pico-8 play session: mixed d-pad (fixed 12-tick cycle)

[t = 1 s] mixed d-pad (1.2s cycle ×~1): → ← ↑ ↓ + 🅾/❎ taps, ~1s
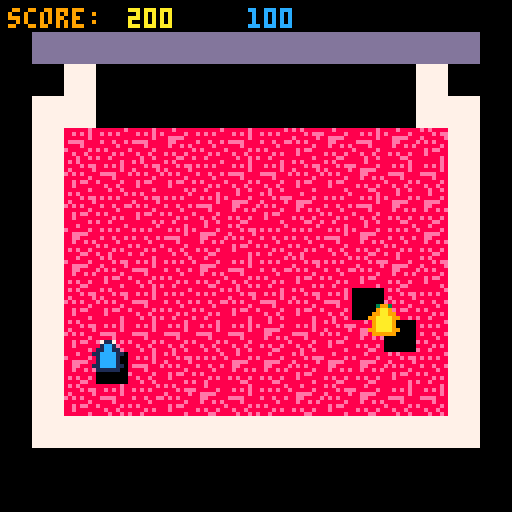
[t = 2 s] mixed d-pad (1.2s cycle ×~1): → ← ↑ ↓ + 🅾/❎ taps, ~2s
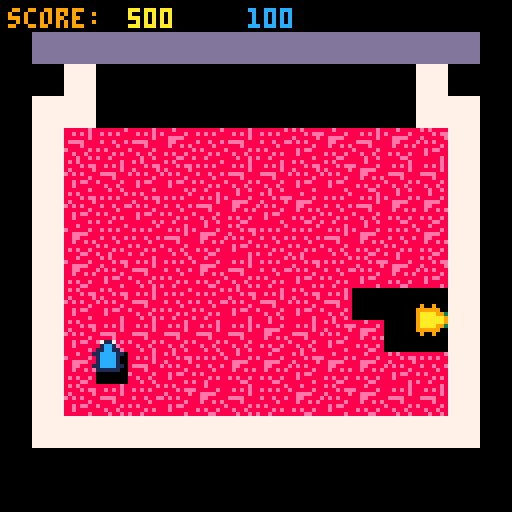
[t = 6 s] mixed d-pad (1.2s cycle ×~5): → ← ↑ ↓ + 🅾/❎ taps, ~6s
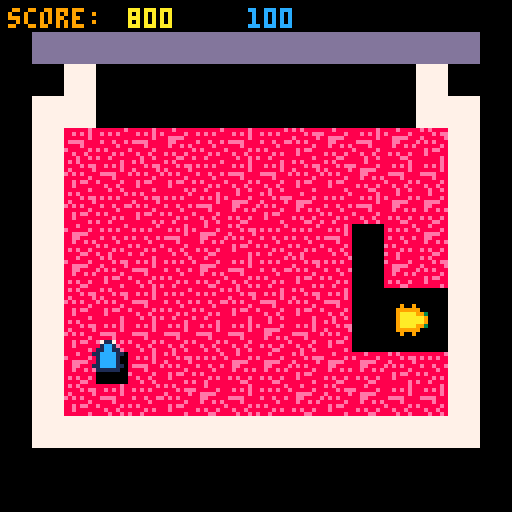
[t = 8 s] mixed d-pad (1.2s cycle ×~6): → ← ↑ ↓ + 🅾/❎ taps, ~8s
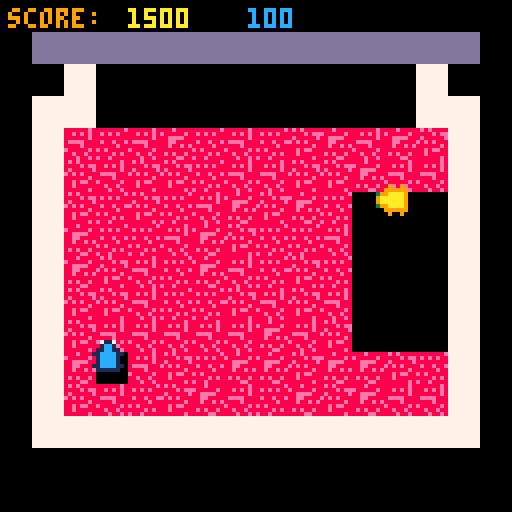

pico-8 cartridge
version 16
__lua__

--------------------------------------------------------------
-- global parameters
--------------------------------------------------------------
mode = "menu"
lasttime = time()
deltatime = 0
before_menu_setup = true -- action hook
after_menu_setup = false -- action hook
game_started = false
ended_game = false

textlabels = {}
textlabels['menu'] = {'~ ul gamejam 2 ~','theme: simplicity','press z/x/n/m to start','++ credits ++','dave\ndarren\nbrian\njono', ' e\ns f\n d','  \148\n\139  \145\n  \131'}
textlabels['game'] = {'score: ','player1 ','player2 '}
textlabels['end'] = {"game over","wins!","score ","press button for menu"}
textlabels['symbols'] = {'~','#','@','-','+','^','!','|','='}

function update_delta_time()
    local time = time()
    deltatime = time - lasttime
    lasttime = time
end

--------------------------------------------------------------
-- sfx parameters
--------------------------------------------------------------
eating =
{
    1, 2, 3, 4, 5, 6, 7, 8
}


rate_limiters = {}
buttonPress = 0
--------------------------------------------------------------
-- global functions
--------------------------------------------------------------
function play_sound(sound, channel)
    if type(sound) == "table" then
        local soundindex = flr(rnd(#sound) + 1)
        sfx(sound[soundindex], channel)
    else
        sfx(sound, channel)
    end
end

function play_rate_limited_sound(sound, channel, length)
    if not (rate_limiters[channel] and rate_limiters[channel] > 0) then
        rate_limiters[channel] = length
        play_sound(sound, channel)
    end
end

function update_rate_limited_audio()
    for i = 1, #rate_limiters do
        if rate_limiters[i] > 0 then
            rate_limiters[i] -= deltatime
        end
    end
    if buttonPress > 0 then
        buttonPress -= deltatime
    end
end

--------------------------------------------------------------
-- main game jam parameters
--------------------------------------------------------------
jam = {}

jam_width = 100
jam_height = 72
jam_block_size = 8
jam_populated = false
jam_offset_y = 24
jam_offset_x = 8
jam_sprites = {16, 17, 18, 19}
jam_score = 100

function jam_hash_func(vector)
    return flr((vector.x - jam_offset_x) / jam_block_size), flr((vector.y - jam_offset_y) / jam_block_size)
end

function populate_jam()
    if jam_populated then return end
    for y = 1, flr(jam_height/jam_block_size) do
        for x = 1, flr(jam_width/jam_block_size) do
            jam[x] = jam[x] or {}
            jam[x][y] = flr(rnd(4)) + 1
        end
    end
    jam_populated = true
end

function draw_jam()
    local no_jam_left = true
    for y = 1, flr(jam_height/jam_block_size) do
        for x = 1, flr(jam_width/jam_block_size) do
            if jam[x][y] ~= "empty" then
                no_jam_left = false
                spr(jam_sprites[jam[x][y]], x * jam_block_size + jam_offset_x, y * jam_block_size + jam_offset_y)
            end
        end
    end
    if no_jam_left then
        ended_game = true
        mode = "end"
    end
end

--------------------------------------------------------------
-- main menu screen setup
--------------------------------------------------------------
function menu_setup()
    player1.x=24
    player1.y=60
    player2.x=100
    player2.y=60
    -- update global hooks
    before_menu_setup = false
    after_menu_setup = true
end

--------------------------------------------------------------
-- main menu loop
--------------------------------------------------------------
function menuloop()

    if (before_menu_setup) then
        menu_setup()
    end
    if not jam_populated then
        music(5, 300, 3)
        populate_jam()
    end
    if btn(4) or btn(5) and buttonPress <= 0 then
        mode = "game"
        game_started = false
    end
    player_movement(player1)
    player_movement(player2)
end

function menudrawloop()
    cls()
    -- player sprites for onboarding
    spr(player1.sprite,player1.x - 4,player1.y - 4)
    spr(player2.sprite,player2.x - 4,player2.y - 4)
    -- game logo
    spr(64, 36, 36, 56, 28)
    color(2)
    -- decor = textlabels['symbols'][flr(rnd(#textlabels['symbols']))+1] -- fun little doodad
    decor = ""
    print(decor..textlabels['menu'][1]..decor,hcenter(decor..textlabels['menu'][1]..decor), 8, 3)
    print(decor..textlabels['menu'][2]..decor,hcenter(decor..textlabels['menu'][2]..decor), 16, 3)
    print(textlabels['menu'][3],hcenter(textlabels['menu'][3]), 78, 2)
    print(textlabels['menu'][4],hcenter(textlabels['menu'][4]), 84, 2)
    print(textlabels['menu'][5],hcenter(textlabels['menu'][4]), 92, 2)
    print(textlabels['menu'][6],4,100,12)
    print(textlabels['menu'][7],102,100,10)
    color(0)
end

--------------------------------------------------------------
-- main game functions
--------------------------------------------------------------
player1 = {} 
player1.speed = 5
player1.x = 1
player1.y = 1
player1.sprite = 1
player1.score = 0
player1.movesprites={}
player1.movesprites['left']=4
player1.movesprites['right']=2
player1.movesprites['up']=1
player1.movesprites['down']=3

player2 = {} 
player2.speed = 5
player2.x = 10
player2.y = 10
player2.sprite = 5
player2.score = 0
player2.movesprites={}
player2.movesprites['left']=8
player2.movesprites['right']=6
player2.movesprites['up']=5
player2.movesprites['down']=7

top_parameter = 36
bottom_parameter = 100
right_parameter = 108
left_parameter = 20 

--------------------------------------------------------------
-- game start
--------------------------------------------------------------

function game_start()
    sfx(9)
    music(0, 300, 3)
    jam_populated = false
    populate_jam()
    player1.score = 0
    player2.score = 0
    player1.x = flr(rnd(right_parameter - left_parameter) + left_parameter)
    player1.y = flr(rnd(bottom_parameter - top_parameter) + top_parameter)
    player2.x = flr(rnd(right_parameter - left_parameter) + left_parameter)
    player2.y = flr(rnd(bottom_parameter - top_parameter) + top_parameter)
    game_started = true
end

--------------------------------------------------------------
-- main game loop
--------------------------------------------------------------

function clamp_move(pos, speed, param)
    pos += speed
    if(param == left_parameter or param == top_parameter) then
        if(pos < param ) then
            pos = param
        end
    else
        if(pos > param) then
            pos = param
        end
    end
    return pos
end

function player_movement(player)
    local movesprites={}
    if (player == player1) then
        controller = 0
    elseif (player == player2) then
        controller = 1
    end
    --generic player movement
    if (btn(0,controller) and player.x > left_parameter) then
        player.x = clamp_move(player.x, -player.speed,left_parameter)
        player.sprite = player.movesprites['left']
    end
    if (btn(1,controller) and player.x < right_parameter) then
        player.x = clamp_move(player.x, player.speed, right_parameter)
        player.sprite = player.movesprites['right']
    end
    if (btn(2,controller) and player.y > top_parameter) then
        player.y = clamp_move(player.y, -player.speed, top_parameter)
        player.sprite = player.movesprites['up']
    end
    if (btn(3,controller) and player.y < bottom_parameter) then
        player.y = clamp_move(player.y, player.speed, bottom_parameter)
        player.sprite = player.movesprites['down']
    end

end

function gameloop()
    if not game_started then
        game_start()
    end

    -- player 1 movement
    player_movement(player1)

    local mouth_size=1.2
    local x, y = 0

    for i=mouth_size*-1,mouth_size,0.2 do 
	local vector = {}
	vector.x = player1.x + i
	vector.y = player1.y + i
        x, y = jam_hash_func(vector)

        if jam[x] and jam[x][y] ~= "empty" then
            play_rate_limited_sound(eating, 1, 0.3)
            player1.score += jam_score
            jam[x][y] = "empty"
        end
    end
    -- player 2 movement
    player_movement(player2)

    x, y = jam_hash_func(player2)
    if jam[x] and jam[x][y] ~= "empty" then
        play_rate_limited_sound(eating, 2, 0.3)
        player2.score += jam_score
        jam[x][y] = "empty"
    end
end

function gamedrawloop()
    cls()
    draw_jam()
    spr(player1.sprite,player1.x - 4,player1.y - 4)
    spr(player2.sprite,player2.x - 4,player2.y - 4)
    map(0,0,0,0,16,14)
    print(textlabels['game'][1], 2, 2, 9)
    print(player1.score, 32, 2, 10)
    print(player2.score, 62, 2, 12)

    -- debug jam
--    local debug_jam=''
--    for x=1,#jam do
--	debug_jam = debug_jam.."jam["..x.."]: "
--	for y=1,#jam[x] do
--	    if (y~=1) then debug_jam=debug_jam..", "..jam[x][y] end
--        end
--        debug_jam=debug_jam.."\n"
--    end
--    print(debug_jam, 3, 3, 5)
--    print(debug_jam, 2, 2, 7)
end

--------------------------------------------------------------
-- main end screen loop
--------------------------------------------------------------
function endloop()
    if ended_game then
        ended_game = false
        music(-1)
    end
    if btn(4) or btn(5) then
        jam_populated = false
        mode = "menu"
        buttonPress = 300
    end
end

function enddrawloop()
    cls()
    winner={}
    winner.score="great"
    if player1.score > player2.score then
        winner = player1
    else
        winner = player2
    end
    print(textlabels['end'][1],hcenter(textlabels['end'][1]),vcenter(textlabels['end'][1])-12,rnd(3)+7)
    spr(winner.sprite,hcenter(textlabels['end'][2])-6,vcenter(textlabels['end'][2]))
    print(textlabels['end'][2],hcenter(textlabels['end'][2])+6,vcenter(textlabels['end'][2]),rnd(3)+7)
    print(textlabels['end'][3]..winner.score,hcenter(textlabels['end'][3]..winner.score),vcenter(textlabels['end'][3]..winner.score)+12,11)
    print(textlabels['end'][4],hcenter(textlabels['end'][4]),vcenter(textlabels['end'][3])+24,12)
    color(7) -- reset color to white
    print(textlabels['game'][1], 2, 2, 9)
    print(player1.score, 32, 2, 10)
    print(player2.score, 62, 2, 12)
end

--------------------------------------------------------------
-- main update loops
--------------------------------------------------------------
function _update()
    update_rate_limited_audio()
    update_delta_time()
    if mode == "menu" then
        menuloop()
    elseif mode == "game" then
        gameloop()
    elseif mode == "end" then
        endloop()
    end
end


function _draw()
    if mode == "menu" then
        menudrawloop()
    elseif mode == "game" then
        gamedrawloop()
    elseif mode == "end" then
        enddrawloop()
    end
end

--------------------------------------------------------------
-- helper functions
--------------------------------------------------------------

function hcenter(s)
  -- screen center minus the
  -- string length times the 
  -- pixels in a char's width,
  -- cut in half
  return 64-#s*2
end
 
function vcenter(s)
  -- screen center minus the
  -- string height in pixels,
  -- cut in half
  return 61
end
__gfx__
00000000003993000900900009999990000900900071170001001000011111100001001077777777dddddddd0000000000000000000000000000000000000000
00000000009aa9009999990099aaaa9900999999001cc1001111110011cccc110011111177777777dddddddd0000000000000000000000000000000000000000
00700700099aa9909aaaa99309aaaa90399aaaa9011cc1101cccc11701cccc10711cccc177777777dddddddd0000000000000000000000000000000000000000
0007700099aaaa999aaaaaa909aaaa909aaaaaa911cccc111cccccc101cccc101cccccc177777777dddddddd0000000000000000000000000000000000000000
0007700009aaaa909aaaaaa999aaaa999aaaaaa901cccc101cccccc111cccc111cccccc177777777dddddddd0000000000000000000000000000000000000000
0070070009aaaa909aaaa993099aa990399aaaa901cccc101cccc117011cc110711cccc177777777dddddddd0000000000000000000000000000000000000000
0000000099aaaa9999999900009aa9000099999911cccc1111111100001cc1000011111177777777dddddddd0000000000000000000000000000000000000000
00000000099999900900900000399300000900900111111001001000007117000001001077777777dddddddd0000000000000000000000000000000000000000
8888888e888888e88e8e8888888e8888000000000000000000000000000000000000000000000000000000000000000000000000000000000000000000000000
8e8e8e8888e8e8e88888e8eee88888e8000000000000000000000000000000000000000000000000000000000000000000000000000000000000000000000000
88888888888888e88e88888e88eeee88000000000000000000000000000000000000000000000000000000000000000000000000000000000000000000000000
8e88e88e8eeee888e8e8e88888ee8888000000000000000000000000000000000000000000000000000000000000000000000000000000000000000000000000
88888e888888e888888888e888e88e8e000000000000000000000000000000000000000000000000000000000000000000000000000000000000000000000000
e8e88888e88888e888e8ee8888888888000000000000000000000000000000000000000000000000000000000000000000000000000000000000000000000000
8888e8e888e88e8888e888888e8e88e8000000000000000000000000000000000000000000000000000000000000000000000000000000000000000000000000
e88e8888888e88e8888888e88888ee88000000000000000000000000000000000000000000000000000000000000000000000000000000000000000000000000
00000000000000000000000000000000000000000000000000000000000000000000000000000000000000000000000000000000000000000000000000000000
00000000000000000000000000000000000000000000000000000000000000000000000000000000000000000000000000000000000000000000000000000000
00000000000000000000000000000000000000000000000000000000000000000000000000000000000000000000000000000000000000000000000000000000
00000000000000000000000000000000000000000000000000000000000000000000000000000000000000000000000000000000000000000000000000000000
00000000000000000000000000000000000000000000000000000000000000000000000000000000000000000000000000000000000000000000000000000000
00000000000000000000000000000000000000000000000000000000000000000000000000000000000000000000000000000000000000000000000000000000
00000000000000000000000000000000000000000000000000000000000000000000000000000000000000000000000000000000000000000000000000000000
00000000000000000000000000000000000000000000000000000000000000000000000000000000000000000000000000000000000000000000000000000000
00000000000000000000000000000000000000000000000000000000000000000000000000000000000000000000000000000000000000000000000000000000
00000000000000000000000000000000000000000000000000000000000000000000000000000000000000000000000000000000000000000000000000000000
00000000000000000000000000000000000000000000000000000000000000000000000000000000000000000000000000000000000000000000000000000000
00000000000000000000000000000000000000000000000000000000000000000000000000000000000000000000000000000000000000000000000000000000
00000000000000000000000000000000000000000000000000000000000000000000000000000000000000000000000000000000000000000000000000000000
00000000000000000000000000000000000000000000000000000000000000000000000000000000000000000000000000000000000000000000000000000000
00000000000000000000000000000000000000000000000000000000000000000000000000000000000000000000000000000000000000000000000000000000
00000000000000000000000000000000000000000000000000000000000000000000000000000000000000000000000000000000000000000000000000000000
00000000288800000000000000000000000000000000000000000000000000000000000000000000000000000000000000000000000000000000000000000000
00000002288800000000000000000000000000000000000000000000000000000000000000000000000000000000000000000000000000000000000000000000
00000002288800000000888880000000000000000000000000000000000000000000000000000000000000000000000000000000000000000000000000000000
00000000288880000008888888000000000888880000000000000000000000000000000000000000000000000000000000000000000000000000000000000000
00000000228e80000088888e888000000888e8888008888000000000000000000000000000000000000000000000000000000000000000000000000000000000
0000000002888800008e8828888000008e888888888888e800000000000000000000000000000000000000000000000000000000000000000000000000000000
0000000002288800008882222888000088888888e888888880000000000000000000000000000000000000000000000000000000000000000000000000000000
00000000002888800088820028880000888822888888888880000000000000000000000000000000000000000000000000000000000000000000000000000000
00000000002888800088220008880000e88220288882288880000000000000000000000000000000000000000000000000000000000000000000000000000000
000000000028888000882000088880008880002e8882228880000000000000000000000000000000000000000000000000000000000000000000000000000000
0000000000288e80008822000888800088800028882002e880000000000000000000000000000000000000000000000000000000000000000000000000000000
88800000002888800088820008888000888000288820028880000000000000000000000000000000000000000000000000000000000000000000000000000000
88800000008888800088820088888000888200282220028880000000000000000000000000000000000000000000000000000000000000000000000000000000
e880000000888880088e888888e88000888200222000088880000000000000000000000000000000000000000000000000000000000000000000000000000000
888800000888882008888888888888008e822000000008e820000000000000000000000000000000000000000000000000000000000000000000000000000000
88888808888e82200888888888888800888820000000088820000000000000000000000000000000000000000000000000000000000000000000000000000000
8e8e8888888882008888822222888880888820000000888820000000000000000000000000000000000000000000000000000000000000000000000000000000
28888888888822008888200002288e80288822000000e88820000000000000000000000000000000000000000000000000000000000000000000000000000000
228e88888882200088e8000000288888228882000000888200000000000000000000000000000000000000000000000000000000000000000000000000000000
0222888822220008888800000022888802e822000000888200000000000000000000000000000000000000000000000000000000000000000000000000000000
00022222200000088888000000028882022220000000888208e80000000000000000000000000000000000000000000000000000000000000000000000000000
0000000000000008888200000002222200000000000028220e880000000000000000000000000000000000000000000000000000000000000000000000000000
00000000000000022220000000000220000000000000222088820000000000000000000000000000000000000000000000000000000000000000000000000000
00000006660000000000000000000000000000000000000082220000000000000000000000000000000000000000000000000000000000000000000000000000
0006666cccc066000000066666600000666600066000000022066600000000000000000000000000000000000000000000000000000000000000000000000000
006cccccccc1cc00066016ccccc00006cccc0016cc006606606ccc00000000000000000000000000000000000000000000000000000000000000000000000000
00ccc1cc1101cc001cc01ccc1100001cc110006c1c01cc6cc1cc1000000000000000000000000000000000000000000000000000000000000000000000000000
001111cc0001cc666cc01ccccc00001cc1cc01c10c01ccccc1cccc00000000000000000000000000000000000000000000000000000000000000000000000000
000001cc0001ccccccc011cc1000001cc11c06ccccc1c1c1c1cc1000000000000000000000000000000000000000000000000000000000000000000000000000
000001cc0001cc111cc601cc6666001ccccc1cc11cc1c1c1c1ccccc0000000000000000000000000000000000000000000000000000000000000000000000000
000001cc0001cc000ccc01cccccc0011cccc1cc01cc1c011c11cccc0000000000000000000000000000000000000000000000000000000000000000000000000
00000111000111000111011111100001111011101111100110111100000000000000000000000000000000000000000000000000000000000000000000000000
__map__
0000000000000000000000000000000000000000000000000000000000000000000000000000000000000000000000000000000000000000000000000000000000000000000000000000000000000000000000000000000000000000000000000000000000000000000000000000000000000000000000000000000000000000
000a0a0a0a0a0a0a0a0a0a0a0a0a0a0000000000000000000000000000000000000000000000000000000000000000000000000000000000000000000000000000000000000000000000000000000000000000000000000000000000000000000000000000000000000000000000000000000000000000000000000000000000
0000090b00000000000000000b091c0000000000000000000000000000000000000000000000000000000000000000000000000000000000000000000000000000000000000000000000000000000000000000000000000000000000000000000000000000000000000000000000000000000000000000000000000000000000
0009090b00000000000000000b09090000000000000000000000000000000000000000000000000000000000000000000000000000000000000000000000000000000000000000000000000000000000000000000000000000000000000000000000000000000000000000000000000000000000000000000000000000000000
00090b000000000000000000000b090000000000000000000000000000000000000000000000000000000000000000000000000000000000000000000000000000000000000000000000000000000000000000000000000000000000000000000000000000000000000000000000000000000000000000000000000000000000
00090b000000000000000000000b090000000000000000000000000000000000000000000000000000000000000000000000000000000000000000000000000000000000000000000000000000000000000000000000000000000000000000000000000000000000000000000000000000000000000000000000000000000000
00090b000000000000000000000b090000000000000000000000000000000000000000000000000000000000000000000000000000000000000000000000000000000000000000000000000000000000000000000000000000000000000000000000000000000000000000000000000000000000000000000000000000000000
00090b000000000000000000000b090000000000000000000000000000000000000000000000000000000000000000000000000000000000000000000000000000000000000000000000000000000000000000000000000000000000000000000000000000000000000000000000000000000000000000000000000000000000
00090b000000000000000000000b090000000000000000000000000000000000000000000000000000000000000000000000000000000000000000000000000000000000000000000000000000000000000000000000000000000000000000000000000000000000000000000000000000000000000000000000000000000000
2a090b000000000000000000000b090000000000000000000000000000000000000000000000000000000000000000000000000000000000000000000000000000000000000000000000000000000000000000000000000000000000000000000000000000000000000000000000000000000000000000000000000000000000
2a090b0000000000000000001c0b090000000000000000000000000000000000000000000000000000000000000000000000000000000000000000000000000000000000000000000000000000000000000000000000000000000000000000000000000000000000000000000000000000000000000000000000000000000000
2a090b00000000001c1c1c1c1c0b090000000000000000000000000000000000000000000000000000000000000000000000000000000000000000000000000000000000000000000000000000000000000000000000000000000000000000000000000000000000000000000000000000000000000000000000000000000000
2a090b001c1c1c1c1c1c1c1c1c0b090000000000000000000000000000000000000000000000000000000000000000000000000000000000000000000000000000000000000000000000000000000000000000000000000000000000000000000000000000000000000000000000000000000000000000000000000000000000
2a09090909090909090909090909092a00000000000000000000000000000000000000000000000000000000000000000000000000000000000000000000000000000000000000000000000000000000000000000000000000000000000000000000000000000000000000000000000000000000000000000000000000000000
